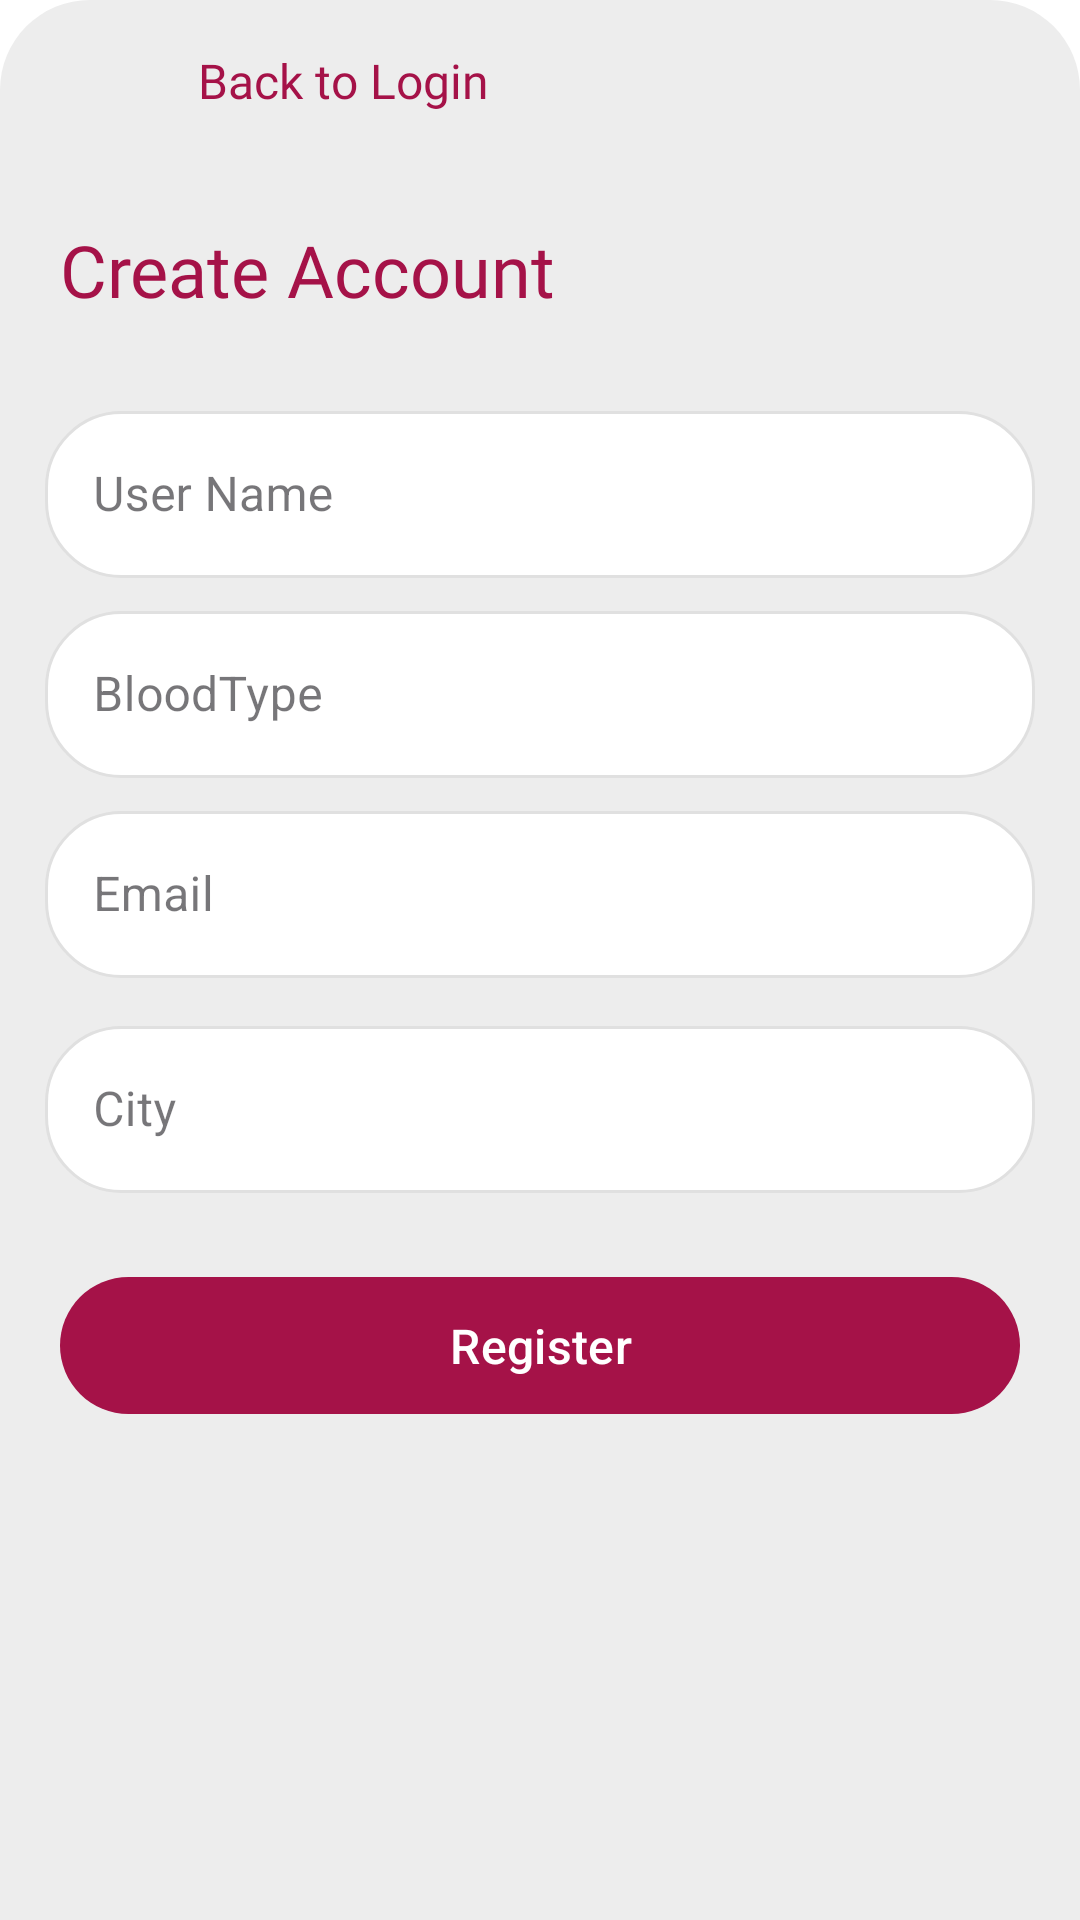

Layout XML and referenced resources for this Android screen:
<!-- AndroidManifest.xml: application theme Theme.BDonorApp -->
<!-- res/layout/activity_test02.xml -->
<?xml version="1.0" encoding="utf-8"?>
<androidx.constraintlayout.widget.ConstraintLayout xmlns:android="http://schemas.android.com/apk/res/android"
    xmlns:app="http://schemas.android.com/apk/res-auto"
    xmlns:tools="http://schemas.android.com/tools"
    android:id="@+id/main"
    android:layout_width="match_parent"
    android:layout_height="match_parent"
    tools:context=".TestActivity02">

    <LinearLayout
        android:layout_width="match_parent"
        android:layout_height="wrap_content"
        android:background="@drawable/rounded_top_background"
        android:orientation="vertical"
        app:layout_constraintBottom_toBottomOf="parent"
        app:layout_constraintTop_toTopOf="parent">

        <LinearLayout
            android:id="@+id/backButton"
            android:layout_width="match_parent"
            android:layout_height="wrap_content"
            android:onClick="onBackPressed"
            android:orientation="horizontal">

            <ImageView
                android:layout_width="50dp"
                android:layout_height="50dp"
                android:contentDescription="backArrow"
                android:padding="16dp"
                android:src="@drawable/arrow_left_icon"
                app:tint="@color/primary_red" />

            <TextView
                android:layout_width="match_parent"
                android:layout_height="wrap_content"
                android:fontFamily="@font/lato_bold"
                android:padding="16dp"
                android:text="Back to Login"
                android:textColor="@color/primary_red"
                android:textSize="16sp" />

        </LinearLayout>

        <TextView
            android:layout_width="match_parent"
            android:layout_height="wrap_content"
            android:layout_margin="20dp"
            android:fontFamily="@font/lato_bold"
            android:text="Create Account"
            android:textColor="@color/primary_red"
            android:textSize="24sp" />


        <LinearLayout
            android:layout_width="match_parent"
            android:layout_height="wrap_content"
            android:orientation="vertical"
            android:paddingHorizontal="15dp">

            <com.google.android.material.textfield.TextInputLayout
                style="@style/Widget.MaterialComponents.TextInputLayout.OutlinedBox"
                android:layout_width="match_parent"
                android:layout_height="wrap_content"
                android:layout_marginTop="0dp"
                android:hint="User Name"
                app:boxBackgroundMode="none">

                <com.google.android.material.textfield.TextInputEditText
                    android:id="@+id/userName"
                    android:layout_width="match_parent"
                    android:layout_height="wrap_content"
                    android:background="@drawable/edittext_background"
                    android:inputType="text"
                    android:textColor="@color/text_primary"
                    android:textColorHint="@color/text_primary" />
            </com.google.android.material.textfield.TextInputLayout>

            <com.google.android.material.textfield.TextInputLayout
                style="@style/Widget.MaterialComponents.TextInputLayout.OutlinedBox"
                android:layout_width="match_parent"
                android:layout_height="wrap_content"
                android:hint="BloodType"
                app:boxBackgroundMode="none">

                <com.google.android.material.textfield.TextInputEditText
                    android:id="@+id/bloodType"
                    android:layout_width="match_parent"
                    android:layout_height="wrap_content"
                    android:background="@drawable/edittext_background"
                    android:inputType="textEmailAddress"
                    android:textColor="@color/text_primary"
                    android:textColorHint="@color/text_primary" />
            </com.google.android.material.textfield.TextInputLayout>




            <com.google.android.material.textfield.TextInputLayout
                style="@style/Widget.MaterialComponents.TextInputLayout.OutlinedBox"
                android:layout_width="match_parent"
                android:layout_height="wrap_content"
                android:hint="Email"
                app:boxBackgroundMode="none">

                <com.google.android.material.textfield.TextInputEditText
                    android:id="@+id/email"
                    android:layout_width="match_parent"
                    android:layout_height="wrap_content"
                    android:background="@drawable/edittext_background"
                    android:inputType="textEmailAddress"
                    android:textColor="@color/text_primary"
                    android:textColorHint="@color/text_primary" />
            </com.google.android.material.textfield.TextInputLayout>

            <com.google.android.material.textfield.TextInputLayout
                style="@style/Widget.MaterialComponents.TextInputLayout.OutlinedBox"
                android:layout_width="match_parent"
                android:layout_height="wrap_content"
                android:layout_marginTop="5dp"
                android:hint="City"
                app:boxBackgroundMode="none"
             >

                <com.google.android.material.textfield.TextInputEditText
                    android:id="@+id/city"
                    android:layout_width="match_parent"
                    android:layout_height="wrap_content"
                    android:background="@drawable/edittext_background"
                    android:inputType="text"
                    android:textColor="@color/text_primary"
                    android:textColorHint="@color/text_primary" />
            </com.google.android.material.textfield.TextInputLayout>



        </LinearLayout>

        <com.google.android.material.button.MaterialButton
            android:id="@+id/button_register"
            android:layout_width="match_parent"
            android:layout_height="wrap_content"
            android:layout_marginHorizontal="20dp"
            android:layout_marginTop="24dp"
            android:padding="12dp"
            android:text="Register"
            android:textSize="16sp" />

        <ProgressBar
            android:id="@+id/progressBar"
            style="?android:attr/progressBarStyle"
            android:layout_width="wrap_content"
            android:layout_height="wrap_content"
            android:layout_gravity="center"
            android:indeterminateTint="@color/primary_red"
            android:visibility="gone" />

        <View
            android:layout_width="match_parent"
            android:layout_height="wrap_content" />


    </LinearLayout>


</androidx.constraintlayout.widget.ConstraintLayout>
<!-- resources referenced by this layout -->
<resources>
  <color name="primary_red">#A51248</color>
  <color name="text_primary">#172426</color>
  <!-- drawable edittext_background (drawable) -->
  <?xml version="1.0" encoding="utf-8"?>
  <shape xmlns:android="http://schemas.android.com/apk/res/android"
      android:shape="rectangle">
  
      
      <solid android:color="@color/white" />
  
      
      <stroke
          android:width="1dp"
          android:color="#E0E0E0" />
  
      
      <corners android:radius="25dp" />
  </shape>
  <!-- drawable rounded_top_background (drawable) -->
  <?xml version="1.0" encoding="utf-8"?>
  <shape xmlns:android="http://schemas.android.com/apk/res/android"
      android:shape="rectangle">
  
  
      <solid android:color="@color/secondary_gray" />
      <corners
          android:bottomLeftRadius="0dp"
          android:bottomRightRadius="0dp"
          android:topLeftRadius="30dp"
          android:topRightRadius="30dp" />
  </shape>
  <style name="Theme.BDonorApp" parent="Base.Theme.BDonorApp" />
  <color name="white">#FFFFFFFF</color>
  <color name="secondary_gray">#EDEDED</color>
  <style name="Base.Theme.BDonorApp" parent="Theme.Material3.DayNight.NoActionBar">
              <item name="colorPrimary">@color/primary_red</item>
              <item name="colorOnPrimary">@color/white</item>
  
              
              <item name="colorSecondary">@color/secondary_gray</item>
              <item name="colorOnSecondary">@color/black</item>
  
              
              <item name="android:statusBarColor">@color/primary_red</item>
  
  
              
              <item name="android:windowBackground">@color/white</item>
              <item name="android:textColor">@color/text_primary</item>
  
  
          <item name="bottomNavigationStyle">@style/Widget.Material3.BottomNavigationView</item>
  
  
  
      </style>
  <color name="black">#FF000000</color>
</resources>
